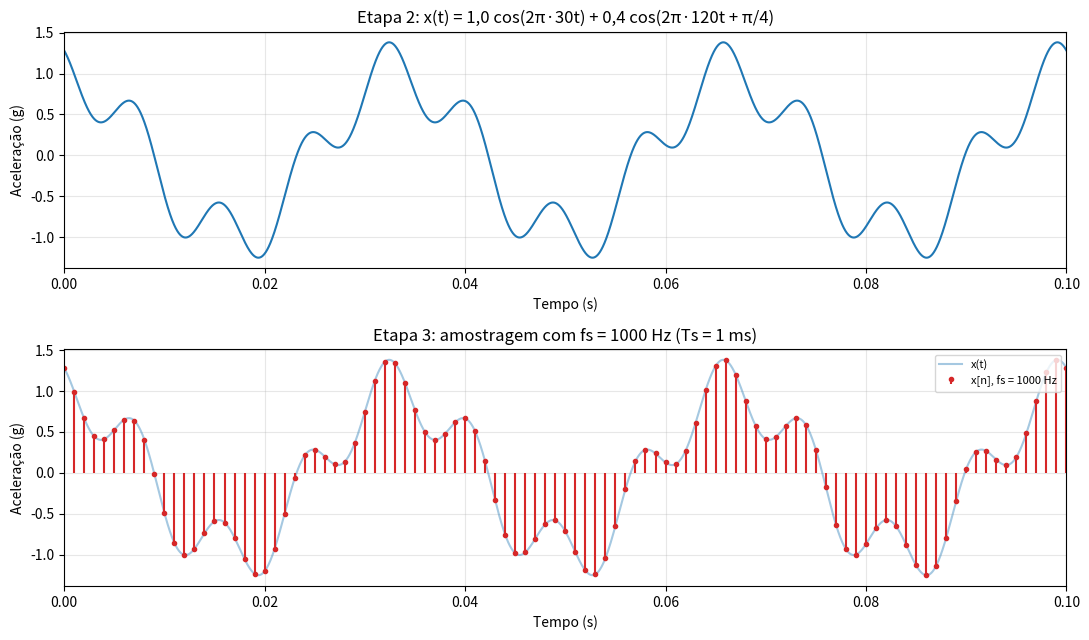
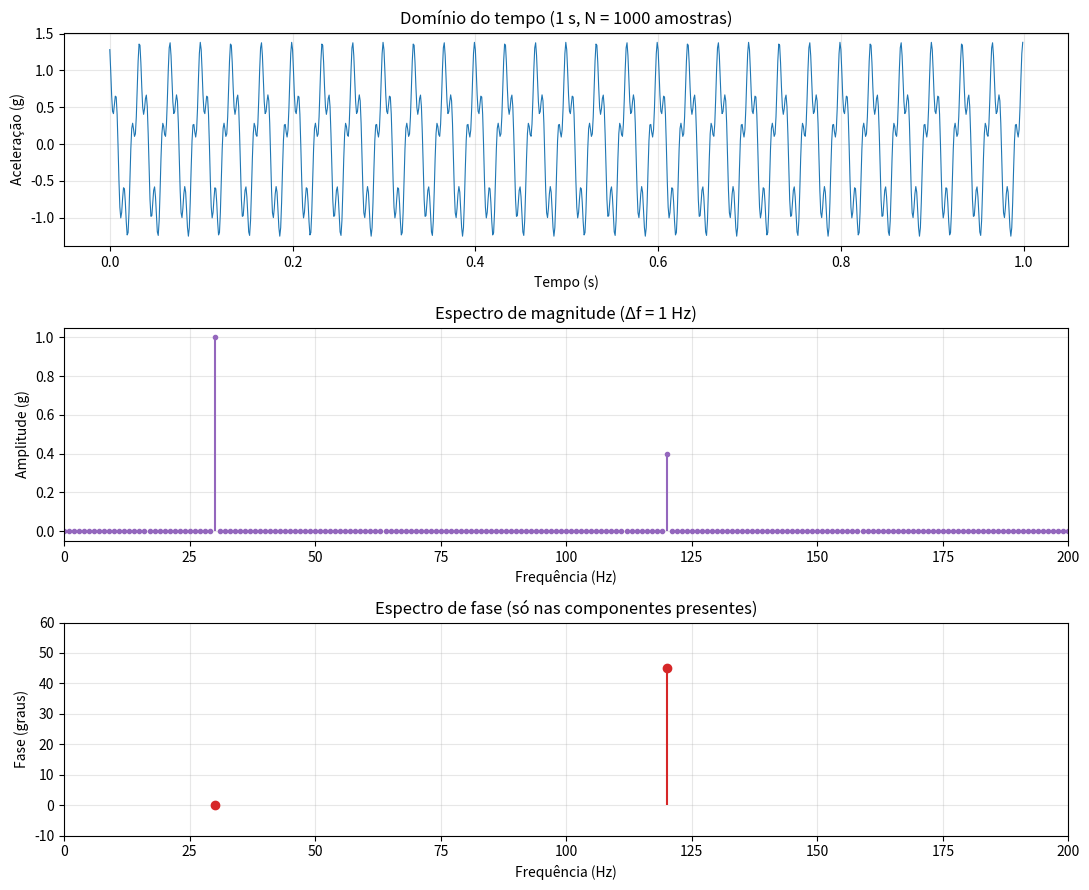
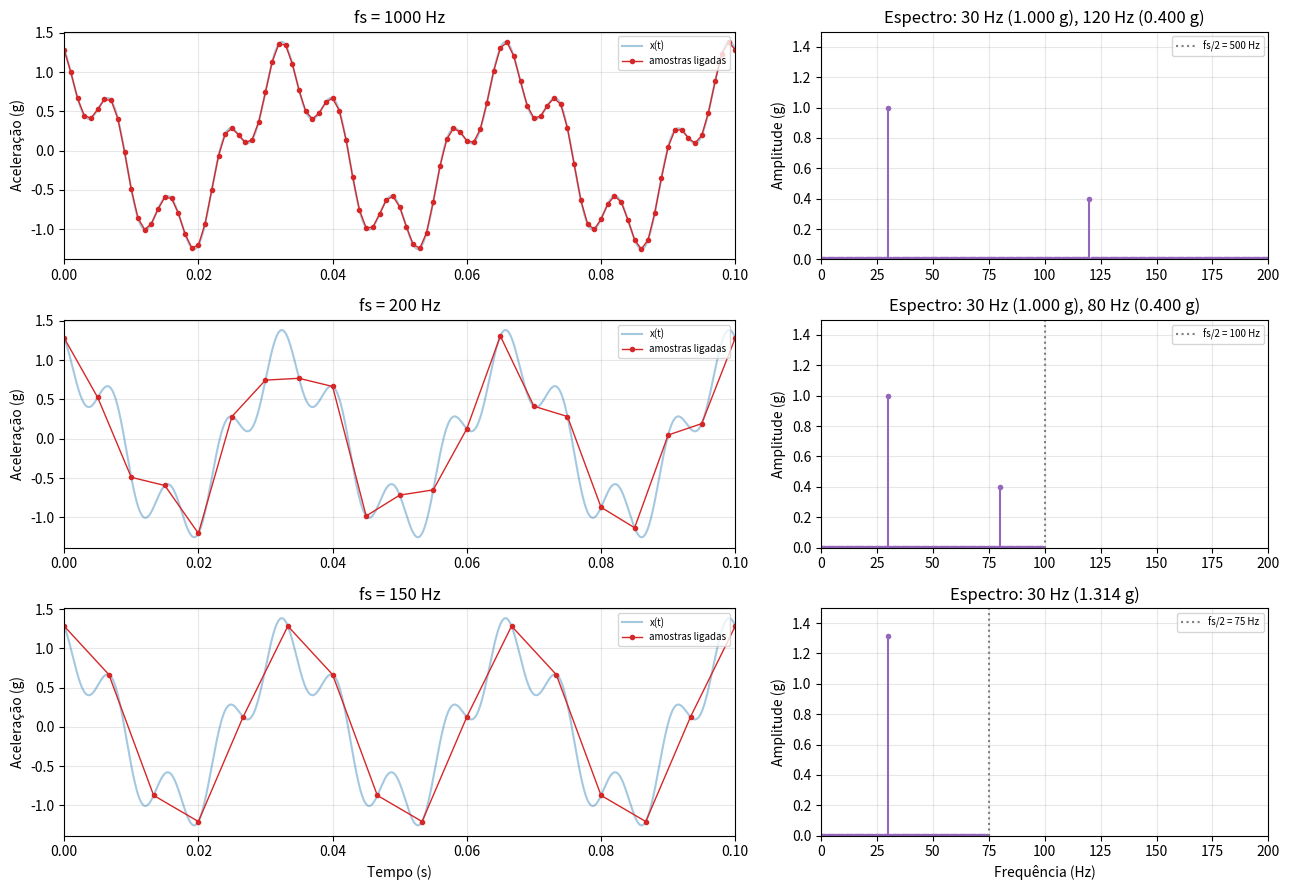
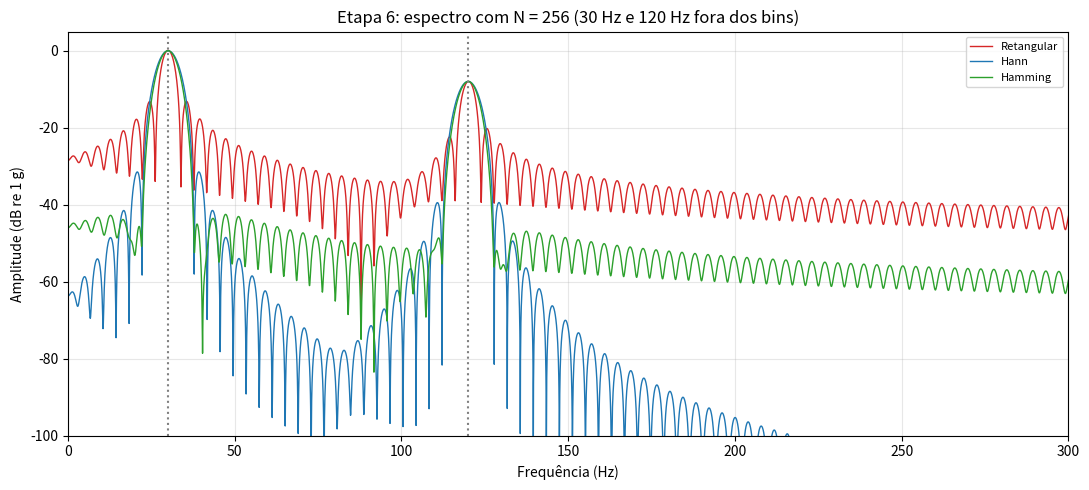

Generate these figures, in order, with matplotlib:
"""Mini Projeto, Parte 2 - Etapas 2 a 6: análise espectral da vibração de um motor."""
import os
import numpy as np
import matplotlib.pyplot as plt
from scipy.signal import get_window

PASTA = "figuras"
PASTA_DADOS = "dados"
os.makedirs(PASTA, exist_ok=True)
os.makedirs(PASTA_DADOS, exist_ok=True)
plt.rcParams.update({"font.size": 10, "axes.grid": True, "grid.alpha": 0.3})

# Etapa 2 - Sinal: rotação de 30 Hz e componente eletromagnética de 120 Hz (em g)
A1, F1, FASE1 = 1.0, 30.0, 0.0
A2, F2, FASE2 = 0.4, 120.0, np.pi / 4
DURACAO = 1.0


def vibracao(t):
    return A1 * np.cos(2 * np.pi * F1 * t + FASE1) + A2 * np.cos(2 * np.pi * F2 * t + FASE2)


def espectro(x, fs, janela=None):
    """Amplitude e fase de cada componente no lado positivo do espectro."""
    N = len(x)
    w = np.ones(N) if janela is None else janela
    X = np.fft.fft(x * w)
    metade = N // 2
    amplitude = 2 * np.abs(X[:metade]) / w.sum()
    amplitude[0] /= 2
    return np.arange(metade) * fs / N, amplitude, np.angle(X[:metade])


def picos(f, a, limiar=0.05):
    k = np.flatnonzero((a > limiar) & (a >= np.roll(a, 1)) & (a >= np.roll(a, -1)))
    return [(f[i], a[i]) for i in k]


t = np.arange(0, DURACAO, 1 / 100_000)
x_t = vibracao(t)
print(f"Etapa 2: x(t) = {A1} cos(2π·{F1:g}t) + {A2} cos(2π·{F2:g}t + π/4) g, observação de {DURACAO:g} s")

# Etapa 3 - Amostragem
fs = 1000.0
n = np.arange(int(DURACAO * fs))
x = vibracao(n / fs)
print(f"Etapa 3: fmax = {F2:g} Hz | Nyquist exige fs > {2 * F2:g} Hz | fs = {fs:g} Hz | Ts = {1000 / fs:g} ms | "
      f"N = {len(n)} | fs/fmax = {fs / F2:.2f}")

fig, ax = plt.subplots(2, 1, figsize=(11, 6.5))
ax[0].plot(t, x_t, color="tab:blue")
ax[0].set(title="Etapa 2: x(t) = 1,0 cos(2π·30t) + 0,4 cos(2π·120t + π/4)", xlabel="Tempo (s)",
          ylabel="Aceleração (g)", xlim=(0, 0.1))
vis = n / fs <= 0.1
ax[1].plot(t, x_t, color="tab:blue", alpha=0.4, label="x(t)")
ax[1].stem(n[vis] / fs, x[vis], linefmt="tab:red", markerfmt=".", basefmt=" ", label="x[n], fs = 1000 Hz")
ax[1].set(title="Etapa 3: amostragem com fs = 1000 Hz (Ts = 1 ms)", xlabel="Tempo (s)", ylabel="Aceleração (g)",
          xlim=(0, 0.1))
ax[1].legend(loc="upper right", fontsize=8)
fig.tight_layout()
fig.savefig(os.path.join(PASTA, "mp2_1_sinal_amostragem.png"), dpi=150)
plt.show()

# Etapa 4 - Análise espectral pela FFT
f, a, fase = espectro(x, fs)
print(f"Etapa 4: Δf = fs/N = {fs / len(n):g} Hz")
for fp, ap in picos(f, a):
    k = int(round(fp * len(n) / fs))
    print(f"   pico em {fp:6.1f} Hz | amplitude {ap:.4f} g | fase {np.degrees(fase[k]):7.2f}°")
print(f"   maior amplitude fora dos picos: {np.delete(a, [30, 120]).max():.1e} g")

fig, ax = plt.subplots(3, 1, figsize=(11, 9))
ax[0].plot(n / fs, x, color="tab:blue", linewidth=0.8)
ax[0].set(title="Domínio do tempo (1 s, N = 1000 amostras)", xlabel="Tempo (s)", ylabel="Aceleração (g)")
ax[1].stem(f, a, linefmt="tab:purple", markerfmt=".", basefmt=" ")
ax[1].set(title="Espectro de magnitude (Δf = 1 Hz)", xlabel="Frequência (Hz)", ylabel="Amplitude (g)",
          xlim=(0, 200))
sig = a > 0.05
ax[2].stem(f[sig], np.degrees(fase[sig]), linefmt="tab:red", markerfmt="o", basefmt=" ")
ax[2].set(title="Espectro de fase (só nas componentes presentes)", xlabel="Frequência (Hz)", ylabel="Fase (graus)",
          xlim=(0, 200), ylim=(-10, 60))
fig.tight_layout()
fig.savefig(os.path.join(PASTA, "mp2_2_espectro.png"), dpi=150)
plt.show()

# Etapa 5 - Aliasing: fs abaixo de 2 x 120 = 240 Hz
fig, ax = plt.subplots(3, 2, figsize=(13, 9), gridspec_kw={"width_ratios": [1.5, 1]})
for linha, fs_teste in enumerate([1000.0, 200.0, 150.0]):
    m = np.arange(int(DURACAO * fs_teste))
    xm = vibracao(m / fs_teste)
    fm, am, fasem = espectro(xm, fs_teste)
    encontrados = picos(fm, am)
    texto = ", ".join(f"{p:g} Hz ({v:.3f} g)" for p, v in encontrados)
    print(f"Etapa 5: fs = {fs_teste:6.1f} Hz | fs/2 = {fs_teste / 2:5.1f} Hz | picos: {texto}")
    vis = m / fs_teste <= 0.1
    ax[linha, 0].plot(t, x_t, color="tab:blue", alpha=0.4, label="x(t)")
    ax[linha, 0].plot(m[vis] / fs_teste, xm[vis], "o-", color="tab:red", markersize=3, linewidth=1,
                      label="amostras ligadas")
    ax[linha, 0].set(title=f"fs = {fs_teste:g} Hz", ylabel="Aceleração (g)", xlim=(0, 0.1))
    ax[linha, 0].legend(loc="upper right", fontsize=7)
    ax[linha, 1].stem(fm, am, linefmt="tab:purple", markerfmt=".", basefmt=" ")
    ax[linha, 1].axvline(fs_teste / 2, color="gray", linestyle=":", label=f"fs/2 = {fs_teste / 2:g} Hz")
    ax[linha, 1].set(title=f"Espectro: {texto}", ylabel="Amplitude (g)", xlim=(0, 200), ylim=(0, 1.5))
    ax[linha, 1].legend(loc="upper right", fontsize=7)
ax[2, 0].set_xlabel("Tempo (s)")
ax[2, 1].set_xlabel("Frequência (Hz)")
fig.tight_layout()
fig.savefig(os.path.join(PASTA, "mp2_3_aliasing.png"), dpi=150)
plt.show()

# Etapa 6 - Janelamento: 256 amostras não contêm um número inteiro de períodos
N6 = 256
x6 = x[:N6]
print(f"Etapa 6: N = {N6} | Δf = {fs / N6:.3f} Hz | 30 Hz = {F1 / (fs / N6):.2f} bins | "
      f"120 Hz = {F2 / (fs / N6):.2f} bins")
PREENCHIMENTO = 16384
fp = np.arange(PREENCHIMENTO // 2) * fs / PREENCHIMENTO
cores = {"Retangular": "tab:red", "Hann": "tab:blue", "Hamming": "tab:green"}
fig, ax = plt.subplots(figsize=(11, 5))
for nome in cores:
    w = np.ones(N6) if nome == "Retangular" else get_window(nome.lower(), N6)
    Xp = np.abs(np.fft.fft(x6 * w, PREENCHIMENTO))[:PREENCHIMENTO // 2] * 2 / w.sum()
    fb, ab, _ = espectro(x6, fs, w)
    k30 = np.argmax(ab[(fb > 20) & (fb < 40)]) + np.flatnonzero(fb > 20)[0]
    k120 = np.argmax(ab[(fb > 110) & (fb < 130)]) + np.flatnonzero(fb > 110)[0]
    nivel75 = 20 * np.log10(Xp[np.argmin(np.abs(fp - 75))])
    nivel200 = 20 * np.log10(Xp[np.argmin(np.abs(fp - 200))])
    print(f"   {nome:10s} | 30 Hz: bin {fb[k30]:6.2f} Hz, {ab[k30]:.3f} g | 120 Hz: bin {fb[k120]:6.2f} Hz, "
          f"{ab[k120]:.3f} g | nível em 75 Hz {nivel75:6.1f} dB | em 200 Hz {nivel200:6.1f} dB")
    ax.plot(fp, 20 * np.log10(np.maximum(Xp, 1e-12)), color=cores[nome], linewidth=1, label=nome)
ax.axvline(F1, color="gray", linestyle=":")
ax.axvline(F2, color="gray", linestyle=":")
ax.set(title="Etapa 6: espectro com N = 256 (30 Hz e 120 Hz fora dos bins)", xlabel="Frequência (Hz)",
       ylabel="Amplitude (dB re 1 g)", xlim=(0, 300), ylim=(-100, 5))
ax.legend(loc="upper right", fontsize=8)
fig.tight_layout()
fig.savefig(os.path.join(PASTA, "mp2_4_janelamento.png"), dpi=150)
plt.show()

np.savetxt(os.path.join(PASTA_DADOS, "espectro_fs1000.csv"), np.column_stack([f, a, np.degrees(fase)]),
           delimiter=",", header="f_Hz,amplitude_g,fase_graus", comments="", fmt="%.6f")
